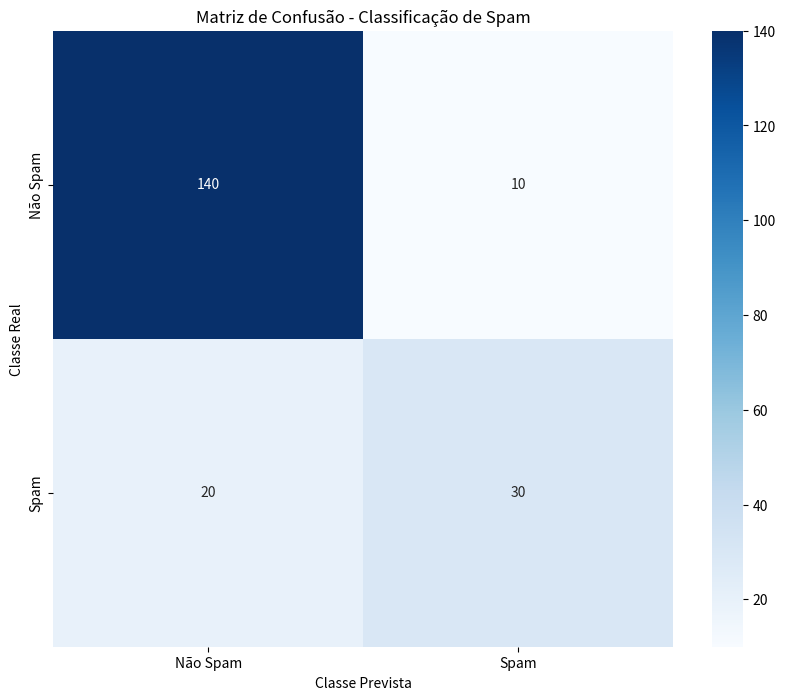
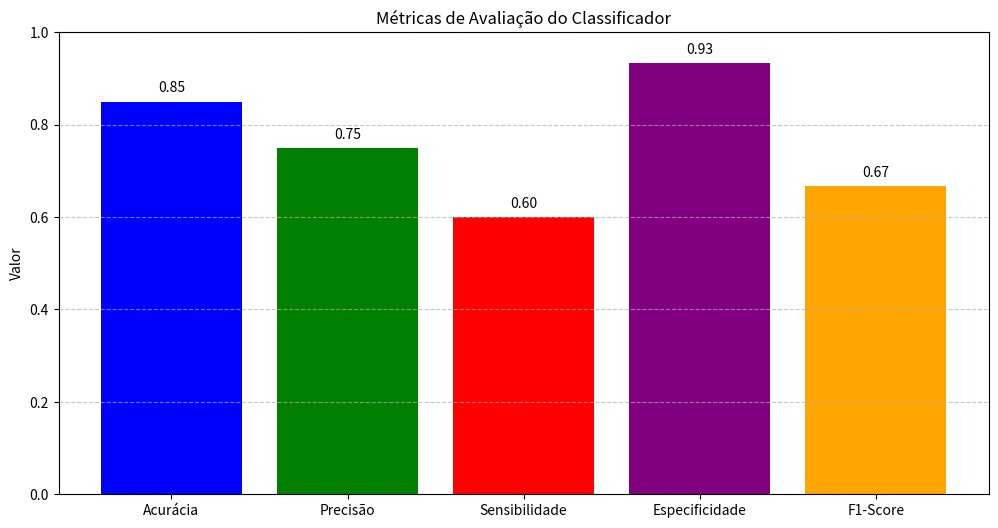
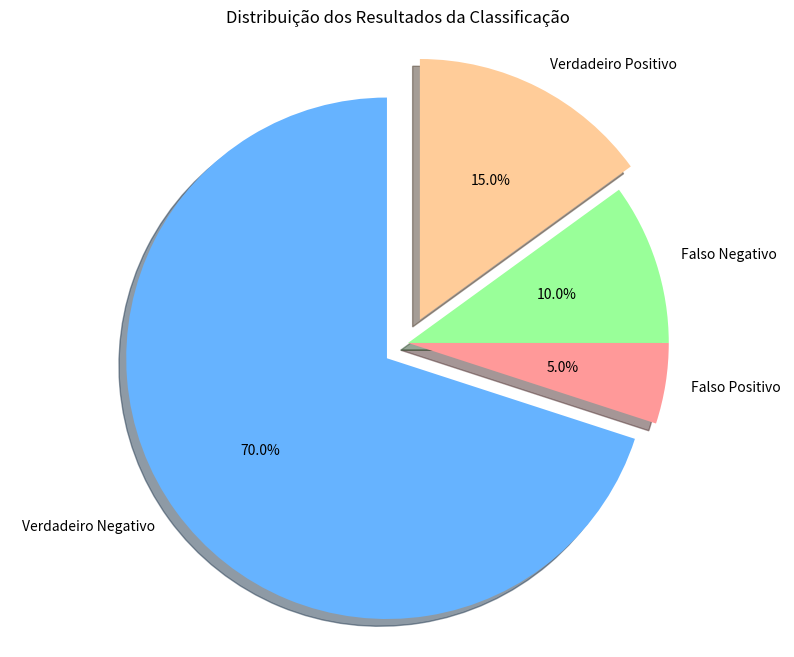

Reproduce these figures in Python, in order.
import numpy as np
import matplotlib.pyplot as plt
import seaborn as sns

# Definindo os valores da matriz de confusão
tn = 140  # Verdadeiro Negativo (Não Spam corretamente classificado)
fp = 10   # Falso Positivo (Não Spam classificado como Spam)
fn = 20   # Falso Negativo (Spam classificado como Não Spam)
tp = 30   # Verdadeiro Positivo (Spam corretamente classificado)

# Criando a matriz de confusão
conf_matrix = np.array([[tn, fp], 
                        [fn, tp]])

# Calculando as métricas
total = tn + fp + fn + tp

# Acurácia: proporção de previsões corretas
accuracy = (tn + tp) / total

# Precisão: proporção de previsões positivas corretas
precision = tp / (tp + fp)

# Sensibilidade (Recall): proporção de positivos reais identificados
sensitivity = tp / (tp + fn)

# Especificidade: proporção de negativos reais identificados
specificity = tn / (tn + fp)

# F1-Score: média harmônica entre precisão e recall
f1_score = 2 * (precision * sensitivity) / (precision + sensitivity)

# Exibindo os resultados
print("Matriz de Confusão:")
print(f"[[{tn}, {fp}]")
print(f" [{fn}, {tp}]]")
print("\nMétricas de Avaliação:")
print(f"Acurácia: {accuracy:.4f} ou {accuracy*100:.2f}%")
print(f"Precisão: {precision:.4f} ou {precision*100:.2f}%")
print(f"Sensibilidade/Recall: {sensitivity:.4f} ou {sensitivity*100:.2f}%")
print(f"Especificidade: {specificity:.4f} ou {specificity*100:.2f}%")
print(f"F1-Score: {f1_score:.4f} ou {f1_score*100:.2f}%")

# --- VISUALIZAÇÕES ---

# 1. Matriz de Confusão como Heatmap
plt.figure(figsize=(10, 8))
sns.heatmap(conf_matrix, annot=True, fmt='d', cmap='Blues',
            xticklabels=['Não Spam', 'Spam'],
            yticklabels=['Não Spam', 'Spam'])
plt.ylabel('Classe Real')
plt.xlabel('Classe Prevista')
plt.title('Matriz de Confusão - Classificação de Spam')
plt.savefig('matriz_confusao.png')
plt.show()

# 2. Gráfico de barras das métricas
plt.figure(figsize=(12, 6))
metricas = ['Acurácia', 'Precisão', 'Sensibilidade', 'Especificidade', 'F1-Score']
valores = [accuracy, precision, sensitivity, specificity, f1_score]
cores = ['blue', 'green', 'red', 'purple', 'orange']

plt.bar(metricas, valores, color=cores)
plt.ylim(0, 1)
plt.title('Métricas de Avaliação do Classificador')
plt.ylabel('Valor')
plt.grid(axis='y', linestyle='--', alpha=0.7)

# Adiciona os valores em cima de cada barra
for i, v in enumerate(valores):
    plt.text(i, v + 0.02, f'{v:.2f}', ha='center')

plt.savefig('metricas_avaliacao.png')
plt.show()

# 3. Gráfico pizza mostrando a distribuição dos resultados
plt.figure(figsize=(10, 8))
labels = ['Verdadeiro Negativo', 'Falso Positivo', 'Falso Negativo', 'Verdadeiro Positivo']
sizes = [tn, fp, fn, tp]
colors = ['#66b3ff', '#ff9999', '#99ff99', '#ffcc99']
explode = (0.1, 0, 0, 0.1)  # explode os acertos para destacar

plt.pie(sizes, explode=explode, labels=labels, colors=colors, autopct='%1.1f%%',
        shadow=True, startangle=90)
plt.axis('equal')  # Para garantir que o gráfico de pizza seja circular
plt.title('Distribuição dos Resultados da Classificação')
plt.savefig('distribuicao_resultados.png')
plt.show()